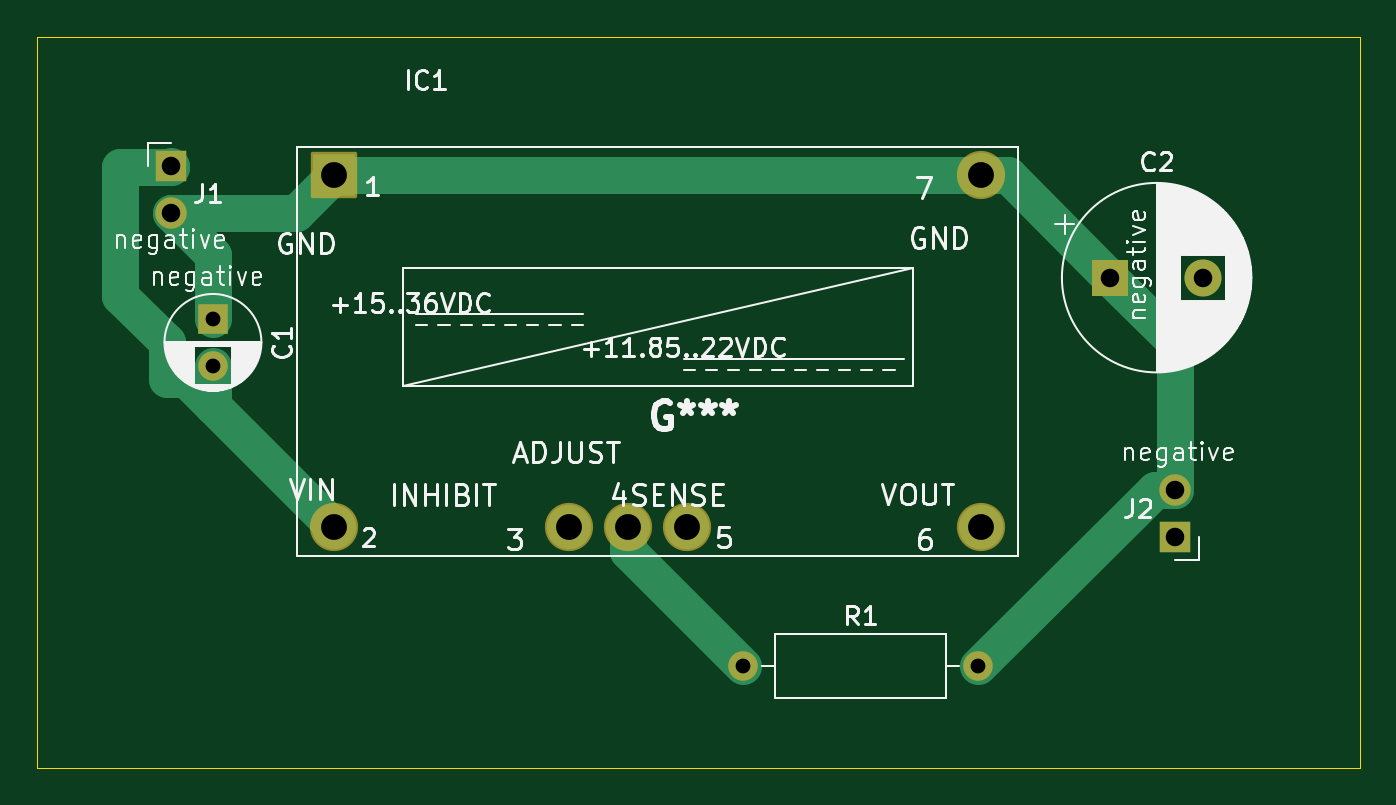
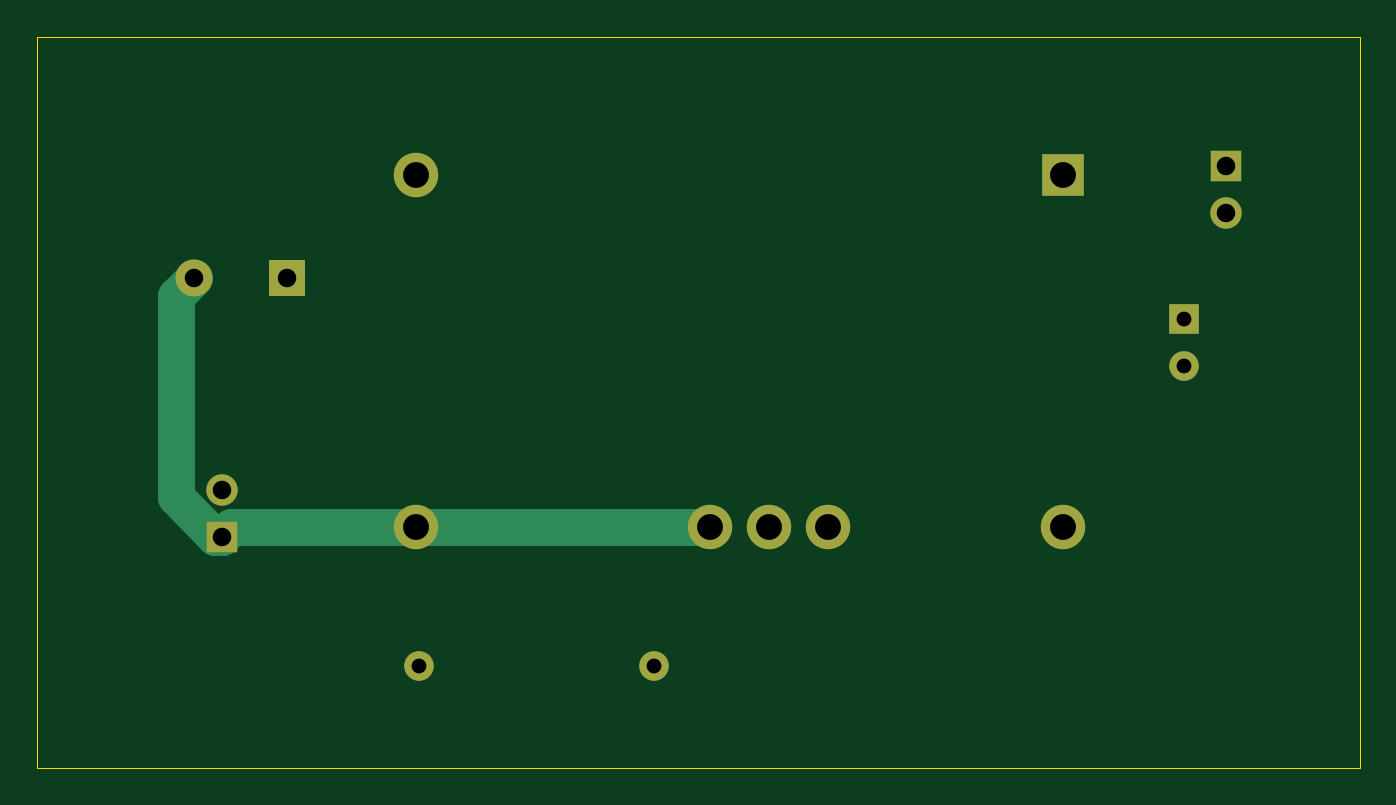
Circuit board: 10 layer files. Board 71.5 x 39.5 mm.
- bottom_copper: motor power breakout-B_Cu.gbr (2722 bytes)
- bottom_mask: motor power breakout-B_Mask.gbr (1294 bytes)
- paste: motor power breakout-B_Paste.gbr (463 bytes)
- outline: motor power breakout-Edge_Cuts.gbr (620 bytes)
- top_copper: motor power breakout-F_Cu.gbr (3531 bytes)
- top_mask: motor power breakout-F_Mask.gbr (1916 bytes)
- paste: motor power breakout-F_Paste.gbr (463 bytes)
- top_silk: motor power breakout-F_Silkscreen.gbr (67701 bytes)
- drill: motor power breakout-NPTH.drl (269 bytes)
- drill: motor power breakout-PTH.drl (695 bytes)

=== bottom_copper: motor power breakout-B_Cu.gbr ===
%TF.GenerationSoftware,KiCad,Pcbnew,9.0.0*%
%TF.CreationDate,2025-03-18T18:28:53-04:00*%
%TF.ProjectId,motor power breakout,6d6f746f-7220-4706-9f77-657220627265,rev?*%
%TF.SameCoordinates,Original*%
%TF.FileFunction,Copper,L2,Bot*%
%TF.FilePolarity,Positive*%
%FSLAX46Y46*%
G04 Gerber Fmt 4.6, Leading zero omitted, Abs format (unit mm)*
G04 Created by KiCad (PCBNEW 9.0.0) date 2025-03-18 18:28:53*
%MOMM*%
%LPD*%
G01*
G04 APERTURE LIST*
%TA.AperFunction,ComponentPad*%
%ADD10R,1.600000X1.600000*%
%TD*%
%TA.AperFunction,ComponentPad*%
%ADD11C,1.600000*%
%TD*%
%TA.AperFunction,ComponentPad*%
%ADD12O,1.700000X1.700000*%
%TD*%
%TA.AperFunction,ComponentPad*%
%ADD13R,1.700000X1.700000*%
%TD*%
%TA.AperFunction,ComponentPad*%
%ADD14C,2.400000*%
%TD*%
%TA.AperFunction,ComponentPad*%
%ADD15R,2.300000X2.300000*%
%TD*%
%TA.AperFunction,ComponentPad*%
%ADD16O,1.600000X1.600000*%
%TD*%
%TA.AperFunction,ComponentPad*%
%ADD17R,2.000000X2.000000*%
%TD*%
%TA.AperFunction,ComponentPad*%
%ADD18C,2.000000*%
%TD*%
%TA.AperFunction,Conductor*%
%ADD19C,2.000000*%
%TD*%
G04 APERTURE END LIST*
D10*
%TO.P,C1,1*%
%TO.N,Net-(IC1-GND)*%
X120500000Y-102250000D03*
D11*
%TO.P,C1,2*%
%TO.N,Net-(IC1-+VIN)*%
X120500000Y-104750000D03*
%TD*%
D12*
%TO.P,J1,2,Pin_2*%
%TO.N,Net-(IC1-GND)*%
X118240000Y-96510000D03*
D13*
%TO.P,J1,1,Pin_1*%
%TO.N,Net-(IC1-+VIN)*%
X118240000Y-93970000D03*
%TD*%
%TO.P,J2,1,Pin_1*%
%TO.N,Net-(IC1-+VOUT)*%
X172500000Y-114000000D03*
D12*
%TO.P,J2,2,Pin_2*%
%TO.N,Net-(IC1-GND)*%
X172500000Y-111460000D03*
%TD*%
D14*
%TO.P,IC1,2,+VIN*%
%TO.N,Net-(IC1-+VIN)*%
X127060000Y-113500000D03*
%TO.P,IC1,5,SENSE*%
%TO.N,Net-(IC1-+VOUT)*%
X146120000Y-113500000D03*
%TO.P,IC1,7,GND@*%
%TO.N,Net-(IC1-GND)*%
X162000000Y-94450000D03*
%TO.P,IC1,6,+VOUT*%
%TO.N,Net-(IC1-+VOUT)*%
X162000000Y-113500000D03*
D15*
%TO.P,IC1,1,GND*%
%TO.N,Net-(IC1-GND)*%
X127060000Y-94450000D03*
D14*
%TO.P,IC1,3,INHIBIT*%
%TO.N,unconnected-(IC1-INHIBIT-Pad3)*%
X139760000Y-113500000D03*
%TO.P,IC1,4,ADJUST*%
%TO.N,Net-(IC1-ADJUST)*%
X142940000Y-113500000D03*
%TD*%
D11*
%TO.P,R1,1*%
%TO.N,Net-(IC1-ADJUST)*%
X149150000Y-121000000D03*
D16*
%TO.P,R1,2*%
%TO.N,Net-(IC1-GND)*%
X161850000Y-121000000D03*
%TD*%
D17*
%TO.P,C2,1*%
%TO.N,Net-(IC1-GND)*%
X169000000Y-100000000D03*
D18*
%TO.P,C2,2*%
%TO.N,Net-(IC1-+VOUT)*%
X174000000Y-100000000D03*
%TD*%
D19*
%TO.N,Net-(IC1-+VOUT)*%
X175000000Y-111860553D02*
X175000000Y-101000000D01*
X175000000Y-101000000D02*
X174000000Y-100000000D01*
X172860553Y-114000000D02*
X175000000Y-111860553D01*
X172500000Y-114000000D02*
X172860553Y-114000000D01*
X172000000Y-113500000D02*
X172500000Y-114000000D01*
X162000000Y-113500000D02*
X172000000Y-113500000D01*
X146120000Y-113500000D02*
X162000000Y-113500000D01*
%TD*%
M02*

=== bottom_mask: motor power breakout-B_Mask.gbr ===
%TF.GenerationSoftware,KiCad,Pcbnew,9.0.0*%
%TF.CreationDate,2025-03-18T18:28:57-04:00*%
%TF.ProjectId,motor power breakout,6d6f746f-7220-4706-9f77-657220627265,rev?*%
%TF.SameCoordinates,Original*%
%TF.FileFunction,Soldermask,Bot*%
%TF.FilePolarity,Negative*%
%FSLAX46Y46*%
G04 Gerber Fmt 4.6, Leading zero omitted, Abs format (unit mm)*
G04 Created by KiCad (PCBNEW 9.0.0) date 2025-03-18 18:28:57*
%MOMM*%
%LPD*%
G01*
G04 APERTURE LIST*
%ADD10R,1.600000X1.600000*%
%ADD11C,1.600000*%
%ADD12O,1.700000X1.700000*%
%ADD13R,1.700000X1.700000*%
%ADD14C,2.400000*%
%ADD15R,2.300000X2.300000*%
%ADD16O,1.600000X1.600000*%
%ADD17R,2.000000X2.000000*%
%ADD18C,2.000000*%
G04 APERTURE END LIST*
D10*
%TO.C,C1*%
X120500000Y-102250000D03*
D11*
X120500000Y-104750000D03*
%TD*%
D12*
%TO.C,J1*%
X118240000Y-96510000D03*
D13*
X118240000Y-93970000D03*
%TD*%
%TO.C,J2*%
X172500000Y-114000000D03*
D12*
X172500000Y-111460000D03*
%TD*%
D14*
%TO.C,IC1*%
X127060000Y-113500000D03*
X146120000Y-113500000D03*
X162000000Y-94450000D03*
X162000000Y-113500000D03*
D15*
X127060000Y-94450000D03*
D14*
X139760000Y-113500000D03*
X142940000Y-113500000D03*
%TD*%
D11*
%TO.C,R1*%
X149150000Y-121000000D03*
D16*
X161850000Y-121000000D03*
%TD*%
D17*
%TO.C,C2*%
X169000000Y-100000000D03*
D18*
X174000000Y-100000000D03*
%TD*%
M02*

=== paste: motor power breakout-B_Paste.gbr ===
%TF.GenerationSoftware,KiCad,Pcbnew,9.0.0*%
%TF.CreationDate,2025-03-18T18:28:53-04:00*%
%TF.ProjectId,motor power breakout,6d6f746f-7220-4706-9f77-657220627265,rev?*%
%TF.SameCoordinates,Original*%
%TF.FileFunction,Paste,Bot*%
%TF.FilePolarity,Positive*%
%FSLAX46Y46*%
G04 Gerber Fmt 4.6, Leading zero omitted, Abs format (unit mm)*
G04 Created by KiCad (PCBNEW 9.0.0) date 2025-03-18 18:28:53*
%MOMM*%
%LPD*%
G01*
G04 APERTURE LIST*
G04 APERTURE END LIST*
M02*

=== outline: motor power breakout-Edge_Cuts.gbr ===
%TF.GenerationSoftware,KiCad,Pcbnew,9.0.0*%
%TF.CreationDate,2025-03-18T18:28:57-04:00*%
%TF.ProjectId,motor power breakout,6d6f746f-7220-4706-9f77-657220627265,rev?*%
%TF.SameCoordinates,Original*%
%TF.FileFunction,Profile,NP*%
%FSLAX46Y46*%
G04 Gerber Fmt 4.6, Leading zero omitted, Abs format (unit mm)*
G04 Created by KiCad (PCBNEW 9.0.0) date 2025-03-18 18:28:57*
%MOMM*%
%LPD*%
G01*
G04 APERTURE LIST*
%TA.AperFunction,Profile*%
%ADD10C,0.050000*%
%TD*%
G04 APERTURE END LIST*
D10*
X111000000Y-87000000D02*
X182500000Y-87000000D01*
X182500000Y-126500000D01*
X111000000Y-126500000D01*
X111000000Y-87000000D01*
M02*

=== top_copper: motor power breakout-F_Cu.gbr ===
%TF.GenerationSoftware,KiCad,Pcbnew,9.0.0*%
%TF.CreationDate,2025-03-18T18:28:53-04:00*%
%TF.ProjectId,motor power breakout,6d6f746f-7220-4706-9f77-657220627265,rev?*%
%TF.SameCoordinates,Original*%
%TF.FileFunction,Copper,L1,Top*%
%TF.FilePolarity,Positive*%
%FSLAX46Y46*%
G04 Gerber Fmt 4.6, Leading zero omitted, Abs format (unit mm)*
G04 Created by KiCad (PCBNEW 9.0.0) date 2025-03-18 18:28:53*
%MOMM*%
%LPD*%
G01*
G04 APERTURE LIST*
%TA.AperFunction,ComponentPad*%
%ADD10R,1.600000X1.600000*%
%TD*%
%TA.AperFunction,ComponentPad*%
%ADD11C,1.600000*%
%TD*%
%TA.AperFunction,ComponentPad*%
%ADD12O,1.700000X1.700000*%
%TD*%
%TA.AperFunction,ComponentPad*%
%ADD13R,1.700000X1.700000*%
%TD*%
%TA.AperFunction,ComponentPad*%
%ADD14C,2.400000*%
%TD*%
%TA.AperFunction,ComponentPad*%
%ADD15R,2.300000X2.300000*%
%TD*%
%TA.AperFunction,ComponentPad*%
%ADD16O,1.600000X1.600000*%
%TD*%
%TA.AperFunction,ComponentPad*%
%ADD17R,2.000000X2.000000*%
%TD*%
%TA.AperFunction,ComponentPad*%
%ADD18C,2.000000*%
%TD*%
%TA.AperFunction,Conductor*%
%ADD19C,2.000000*%
%TD*%
G04 APERTURE END LIST*
D10*
%TO.P,C1,1*%
%TO.N,Net-(IC1-GND)*%
X120500000Y-102250000D03*
D11*
%TO.P,C1,2*%
%TO.N,Net-(IC1-+VIN)*%
X120500000Y-104750000D03*
%TD*%
D12*
%TO.P,J1,2,Pin_2*%
%TO.N,Net-(IC1-GND)*%
X118240000Y-96510000D03*
D13*
%TO.P,J1,1,Pin_1*%
%TO.N,Net-(IC1-+VIN)*%
X118240000Y-93970000D03*
%TD*%
%TO.P,J2,1,Pin_1*%
%TO.N,Net-(IC1-+VOUT)*%
X172500000Y-114000000D03*
D12*
%TO.P,J2,2,Pin_2*%
%TO.N,Net-(IC1-GND)*%
X172500000Y-111460000D03*
%TD*%
D14*
%TO.P,IC1,2,+VIN*%
%TO.N,Net-(IC1-+VIN)*%
X127060000Y-113500000D03*
%TO.P,IC1,5,SENSE*%
%TO.N,Net-(IC1-+VOUT)*%
X146120000Y-113500000D03*
%TO.P,IC1,7,GND@*%
%TO.N,Net-(IC1-GND)*%
X162000000Y-94450000D03*
%TO.P,IC1,6,+VOUT*%
%TO.N,Net-(IC1-+VOUT)*%
X162000000Y-113500000D03*
D15*
%TO.P,IC1,1,GND*%
%TO.N,Net-(IC1-GND)*%
X127060000Y-94450000D03*
D14*
%TO.P,IC1,3,INHIBIT*%
%TO.N,unconnected-(IC1-INHIBIT-Pad3)*%
X139760000Y-113500000D03*
%TO.P,IC1,4,ADJUST*%
%TO.N,Net-(IC1-ADJUST)*%
X142940000Y-113500000D03*
%TD*%
D11*
%TO.P,R1,1*%
%TO.N,Net-(IC1-ADJUST)*%
X149150000Y-121000000D03*
D16*
%TO.P,R1,2*%
%TO.N,Net-(IC1-GND)*%
X161850000Y-121000000D03*
%TD*%
D17*
%TO.P,C2,1*%
%TO.N,Net-(IC1-GND)*%
X169000000Y-100000000D03*
D18*
%TO.P,C2,2*%
%TO.N,Net-(IC1-+VOUT)*%
X174000000Y-100000000D03*
%TD*%
D19*
%TO.N,Net-(IC1-ADJUST)*%
X142940000Y-114790000D02*
X142940000Y-113500000D01*
X149150000Y-121000000D02*
X142940000Y-114790000D01*
%TO.N,Net-(IC1-+VIN)*%
X118000000Y-105500000D02*
X119060000Y-105500000D01*
X118000000Y-103500000D02*
X118000000Y-105500000D01*
X119060000Y-105500000D02*
X120500000Y-106940000D01*
X115500000Y-94000000D02*
X115500000Y-101000000D01*
X115500000Y-101000000D02*
X118000000Y-103500000D01*
X118240000Y-93970000D02*
X118210000Y-94000000D01*
X118210000Y-94000000D02*
X115500000Y-94000000D01*
X120500000Y-104750000D02*
X120500000Y-106940000D01*
X120500000Y-106940000D02*
X127060000Y-113500000D01*
%TO.N,Net-(IC1-GND)*%
X120500000Y-98770000D02*
X118240000Y-96510000D01*
X120500000Y-102250000D02*
X120500000Y-98770000D01*
X125000000Y-96510000D02*
X118240000Y-96510000D01*
X127060000Y-94450000D02*
X125000000Y-96510000D01*
X162000000Y-94450000D02*
X127060000Y-94450000D01*
X163450000Y-94450000D02*
X169000000Y-100000000D01*
X162000000Y-94450000D02*
X163450000Y-94450000D01*
X172500000Y-111460000D02*
X172500000Y-103500000D01*
X172500000Y-103500000D02*
X169000000Y-100000000D01*
X171390000Y-111460000D02*
X172500000Y-111460000D01*
X161850000Y-121000000D02*
X171390000Y-111460000D01*
%TD*%
M02*

=== top_mask: motor power breakout-F_Mask.gbr (1916 bytes, source withheld) ===
=== paste: motor power breakout-F_Paste.gbr ===
%TF.GenerationSoftware,KiCad,Pcbnew,9.0.0*%
%TF.CreationDate,2025-03-18T18:28:53-04:00*%
%TF.ProjectId,motor power breakout,6d6f746f-7220-4706-9f77-657220627265,rev?*%
%TF.SameCoordinates,Original*%
%TF.FileFunction,Paste,Top*%
%TF.FilePolarity,Positive*%
%FSLAX46Y46*%
G04 Gerber Fmt 4.6, Leading zero omitted, Abs format (unit mm)*
G04 Created by KiCad (PCBNEW 9.0.0) date 2025-03-18 18:28:53*
%MOMM*%
%LPD*%
G01*
G04 APERTURE LIST*
G04 APERTURE END LIST*
M02*

=== top_silk: motor power breakout-F_Silkscreen.gbr (67701 bytes, source omitted) ===
=== drill: motor power breakout-NPTH.drl ===
M48
; DRILL file {KiCad 9.0.0} date 2025-03-18T18:28:45-0400
; FORMAT={-:-/ absolute / metric / decimal}
; #@! TF.CreationDate,2025-03-18T18:28:45-04:00
; #@! TF.GenerationSoftware,Kicad,Pcbnew,9.0.0
; #@! TF.FileFunction,NonPlated,1,2,NPTH
FMAT,2
METRIC
%
G90
G05
M30

=== drill: motor power breakout-PTH.drl ===
M48
; DRILL file {KiCad 9.0.0} date 2025-03-18T18:28:45-0400
; FORMAT={-:-/ absolute / metric / decimal}
; #@! TF.CreationDate,2025-03-18T18:28:45-04:00
; #@! TF.GenerationSoftware,Kicad,Pcbnew,9.0.0
; #@! TF.FileFunction,Plated,1,2,PTH
FMAT,2
METRIC
; #@! TA.AperFunction,Plated,PTH,ComponentDrill
T1C0.800
; #@! TA.AperFunction,Plated,PTH,ComponentDrill
T2C1.000
; #@! TA.AperFunction,Plated,PTH,ComponentDrill
T3C1.400
%
G90
G05
T1
X120.5Y-102.25
X120.5Y-104.75
X149.15Y-121.0
X161.85Y-121.0
T2
X118.24Y-93.97
X118.24Y-96.51
X169.0Y-100.0
X172.5Y-111.46
X172.5Y-114.0
X174.0Y-100.0
T3
X127.06Y-94.45
X127.06Y-113.5
X139.76Y-113.5
X142.94Y-113.5
X146.12Y-113.5
X162.0Y-94.45
X162.0Y-113.5
M30

